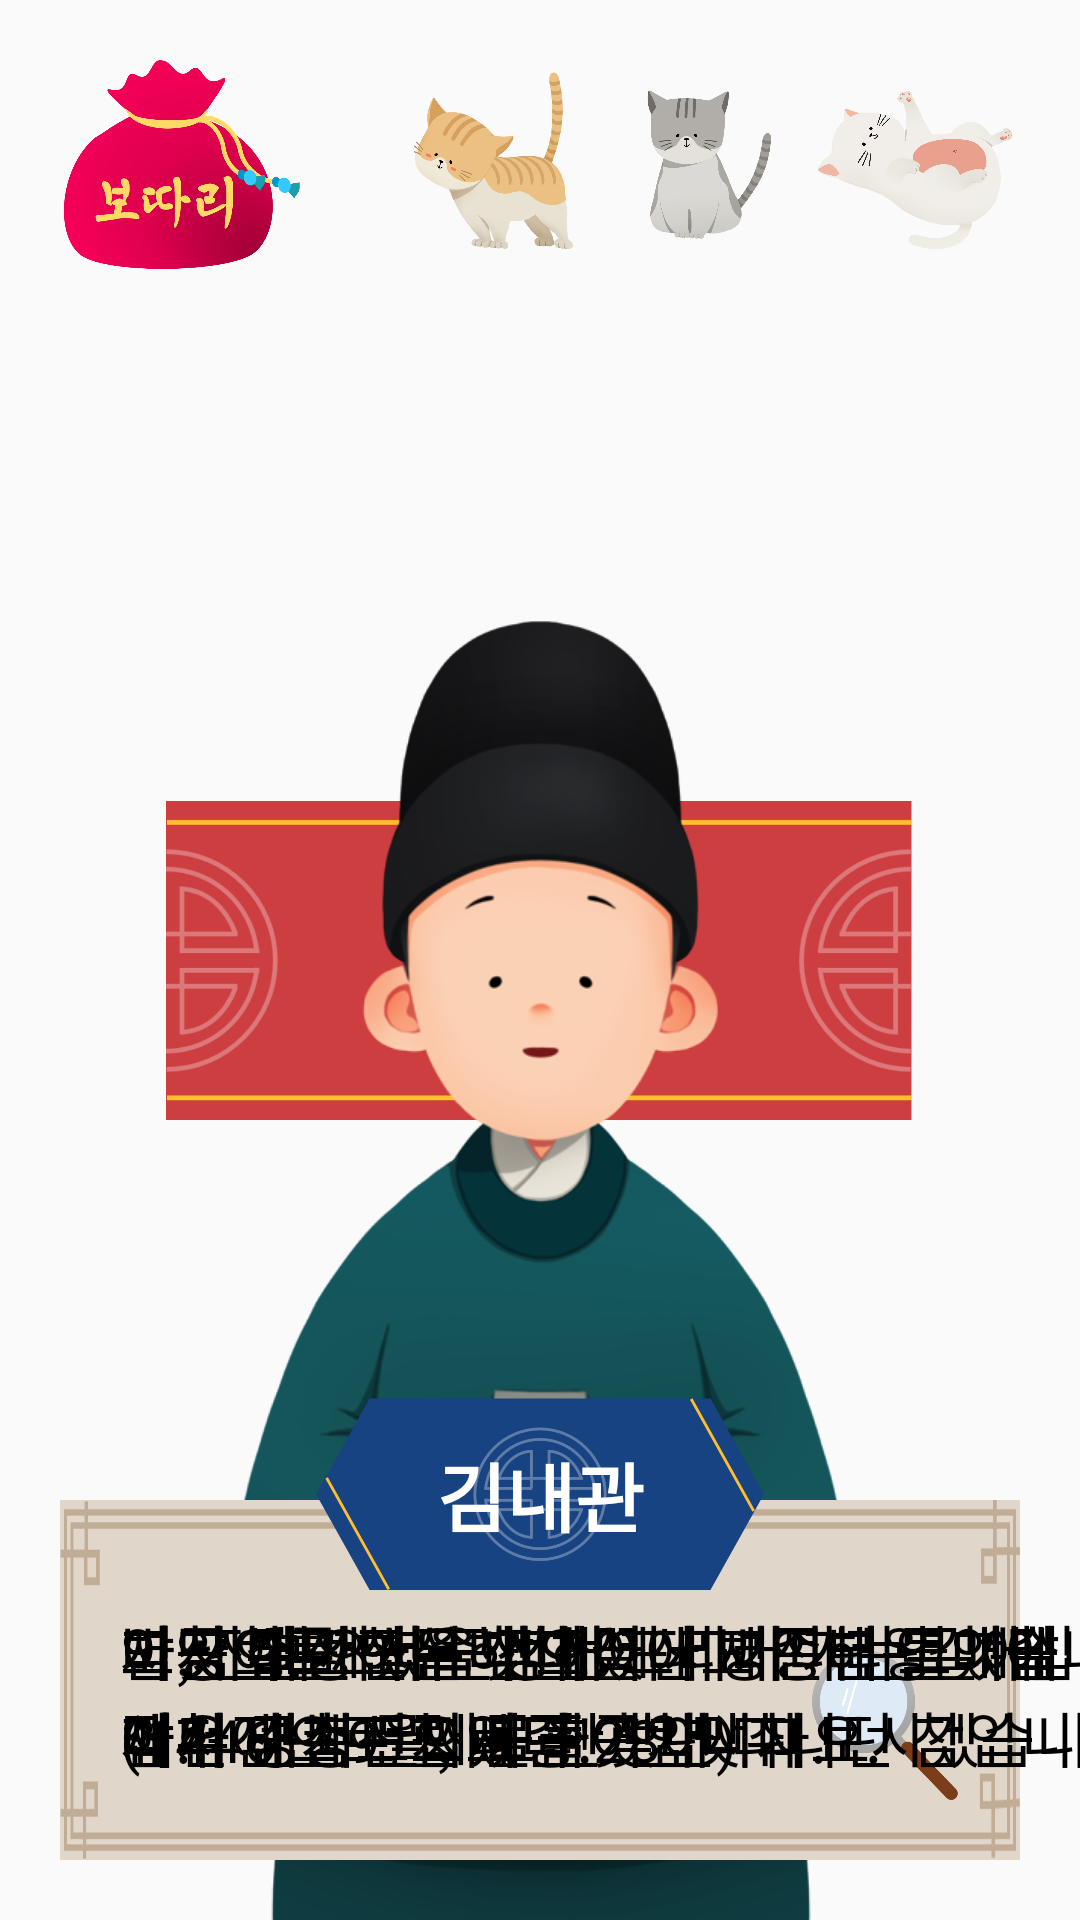

The Android layout XML behind this screen, and the referenced resources:
<!-- AndroidManifest.xml: application theme AppTheme -->
<!-- res/layout/activity_sujeong.xml -->
<?xml version="1.0" encoding="utf-8"?>
<android.support.constraint.ConstraintLayout xmlns:android="http://schemas.android.com/apk/res/android"
    xmlns:app="http://schemas.android.com/apk/res-auto"
    xmlns:tools="http://schemas.android.com/tools"
    android:layout_width="match_parent"
    android:layout_height="match_parent"
    tools:context=".Sujeong">

    
    <ImageView
        android:id="@+id/sujeong"
        android:layout_width="match_parent"
        android:layout_height="match_parent"
        android:background="@drawable/sujeong" />

    
    <ImageView
        android:id="@+id/sujeong_title_bg"
        android:layout_width="250dp"
        android:layout_height="wrap_content"
        android:scaleType="fitCenter"
        android:adjustViewBounds="true"
        app:layout_constraintTop_toTopOf="parent"
        app:layout_constraintBottom_toBottomOf="parent"
        app:layout_constraintLeft_toLeftOf="parent"
        app:layout_constraintRight_toRightOf="parent"
        android:src="@drawable/building_name" />

    
    <TextView
        android:id="@+id/sujeong_title"
        android:layout_width="wrap_content"
        android:layout_height="wrap_content"
        app:layout_constraintTop_toTopOf="parent"
        app:layout_constraintBottom_toBottomOf="parent"
        app:layout_constraintLeft_toLeftOf="parent"
        app:layout_constraintRight_toRightOf="parent"
        android:text="@string/sujeong_title"
        android:fontFamily="@font/m_hunmin"
        android:textSize="30sp"
        android:textColor="#FFFFFF"
        android:textStyle="bold" />

    
    <ImageView
        android:id="@+id/sujeong_naesi"
        android:layout_width="400dp"
        android:layout_height="wrap_content"
        android:scaleType="fitCenter"
        android:adjustViewBounds="true"
        app:layout_constraintBottom_toBottomOf="parent"
        app:layout_constraintLeft_toLeftOf="parent"
        app:layout_constraintRight_toRightOf="parent"
        android:src="@drawable/naesi"
        android:background="#00ff0000" />

    
    <ImageView
        android:id="@+id/sujeong_naesi2"
        android:layout_width="400dp"
        android:layout_height="wrap_content"
        android:scaleType="fitCenter"
        android:adjustViewBounds="true"
        app:layout_constraintBottom_toBottomOf="parent"
        app:layout_constraintLeft_toLeftOf="parent"
        app:layout_constraintRight_toRightOf="parent"
        android:src="@drawable/naesi2"
        android:background="#00ff0000" />

    
    <ImageButton
        android:id="@+id/sujeong_dialog"
        android:layout_width="match_parent"
        android:layout_height="120dp"
        app:layout_constraintBottom_toBottomOf="parent"
        app:layout_constraintLeft_toLeftOf="parent"
        app:layout_constraintRight_toRightOf="parent"
        android:layout_marginBottom="20dp"
        android:layout_marginLeft="20dp"
        android:layout_marginRight="20dp"
        android:background="@drawable/dialog_bg" />

    
    <ImageView
        android:id="@+id/sujeong_nametag"
        android:layout_width="150dp"
        android:layout_height="wrap_content"
        android:scaleType="fitCenter"
        android:adjustViewBounds="true"
        app:layout_constraintBottom_toTopOf="@id/sujeong_naesi_s1"
        app:layout_constraintLeft_toLeftOf="parent"
        app:layout_constraintRight_toRightOf="parent"
        android:src="@drawable/nametag" />

    
    <TextView
        android:id="@+id/sujeong_name"
        android:layout_width="wrap_content"
        android:layout_height="wrap_content"
        app:layout_constraintTop_toTopOf="@id/sujeong_nametag"
        app:layout_constraintBottom_toBottomOf="@id/sujeong_nametag"
        app:layout_constraintLeft_toLeftOf="parent"
        app:layout_constraintRight_toRightOf="parent"
        android:text="@string/naesi_name"
        android:fontFamily="@font/m_jeongja"
        android:textSize="25sp"
        android:textColor="#FFFFFF"
        android:textStyle="bold" />

    
    <ImageView
        android:id="@+id/sujeong_info_icon"
        android:layout_width="50dp"
        android:layout_height="50dp"
        app:layout_constraintBottom_toBottomOf="@id/sujeong_dialog"
        app:layout_constraintRight_toRightOf="@id/sujeong_dialog"
        android:layout_margin="20dp"
        android:src="@drawable/building_info_icon" />

    
    <TextView
        android:id="@+id/sujeong_naesi_s1"
        android:layout_width="wrap_content"
        android:layout_height="wrap_content"
        app:layout_constraintTop_toTopOf="@id/sujeong_dialog"
        app:layout_constraintBottom_toBottomOf="@id/sujeong_dialog"
        app:layout_constraintLeft_toLeftOf="@id/sujeong_dialog"
        app:layout_constraintVertical_bias="0.6"
        android:layout_margin="20dp"
        android:paddingTop="5dp"
        android:text="@string/sujeong_naesi_s1"
        android:fontFamily="@font/m_jeongja"
        android:textSize="20sp"
        android:textColor="#000000"
        android:maxLines="2" />

    <TextView
        android:id="@+id/sujeong_naesi_s2"
        android:layout_width="wrap_content"
        android:layout_height="wrap_content"
        app:layout_constraintTop_toTopOf="@id/sujeong_dialog"
        app:layout_constraintBottom_toBottomOf="@id/sujeong_dialog"
        app:layout_constraintLeft_toLeftOf="@id/sujeong_dialog"
        app:layout_constraintVertical_bias="0.6"
        android:layout_margin="20dp"
        android:paddingTop="5dp"
        android:text="@string/sujeong_naesi_s2"
        android:fontFamily="@font/m_jeongja"
        android:textSize="20sp"
        android:textColor="#000000"
        android:maxLines="2" />

    <TextView
        android:id="@+id/sujeong_naesi_s3"
        android:layout_width="wrap_content"
        android:layout_height="wrap_content"
        app:layout_constraintTop_toTopOf="@id/sujeong_dialog"
        app:layout_constraintBottom_toBottomOf="@id/sujeong_dialog"
        app:layout_constraintLeft_toLeftOf="@id/sujeong_dialog"
        app:layout_constraintVertical_bias="0.6"
        android:layout_margin="20dp"
        android:paddingTop="5dp"
        android:text="@string/sujeong_naesi_s3"
        android:fontFamily="@font/m_jeongja"
        android:textSize="20sp"
        android:textColor="#000000"
        android:maxLines="2" />

    <TextView
        android:id="@+id/sujeong_naesi_s4"
        android:layout_width="wrap_content"
        android:layout_height="wrap_content"
        app:layout_constraintTop_toTopOf="@id/sujeong_dialog"
        app:layout_constraintBottom_toBottomOf="@id/sujeong_dialog"
        app:layout_constraintLeft_toLeftOf="@id/sujeong_dialog"
        app:layout_constraintVertical_bias="0.6"
        android:layout_margin="20dp"
        android:paddingTop="5dp"
        android:text="@string/sujeong_naesi_s4"
        android:fontFamily="@font/m_jeongja"
        android:textSize="20sp"
        android:textColor="#000000"
        android:maxLines="2" />

    <TextView
        android:id="@+id/sujeong_naesi_s5"
        android:layout_width="wrap_content"
        android:layout_height="wrap_content"
        app:layout_constraintTop_toTopOf="@id/sujeong_dialog"
        app:layout_constraintBottom_toBottomOf="@id/sujeong_dialog"
        app:layout_constraintLeft_toLeftOf="@id/sujeong_dialog"
        app:layout_constraintVertical_bias="0.6"
        android:layout_margin="20dp"
        android:paddingTop="5dp"
        android:text="@string/sujeong_naesi_s5"
        android:fontFamily="@font/m_jeongja"
        android:textSize="20sp"
        android:textColor="#000000"
        android:maxLines="2" />

    <TextView
        android:id="@+id/sujeong_naesi_s6"
        android:layout_width="wrap_content"
        android:layout_height="wrap_content"
        app:layout_constraintTop_toTopOf="@id/sujeong_dialog"
        app:layout_constraintBottom_toBottomOf="@id/sujeong_dialog"
        app:layout_constraintLeft_toLeftOf="@id/sujeong_dialog"
        app:layout_constraintVertical_bias="0.6"
        android:layout_margin="20dp"
        android:paddingTop="5dp"
        android:text="@string/sujeong_naesi_s6"
        android:fontFamily="@font/m_jeongja"
        android:textSize="20sp"
        android:textColor="#000000"
        android:maxLines="2" />

    <TextView
        android:id="@+id/sujeong_naesi_s7"
        android:layout_width="wrap_content"
        android:layout_height="wrap_content"
        app:layout_constraintTop_toTopOf="@id/sujeong_dialog"
        app:layout_constraintBottom_toBottomOf="@id/sujeong_dialog"
        app:layout_constraintLeft_toLeftOf="@id/sujeong_dialog"
        app:layout_constraintVertical_bias="0.6"
        android:layout_margin="20dp"
        android:paddingTop="5dp"
        android:text="@string/sujeong_naesi_s7"
        android:fontFamily="@font/m_jeongja"
        android:textSize="20sp"
        android:textColor="#000000"
        android:maxLines="2" />

    <RelativeLayout
        android:layout_width="match_parent"
        android:layout_height="match_parent"
        android:layout_margin="20dp">

        
        <ImageButton
            android:id="@+id/sujeong_pack"
            android:layout_width="80dp"
            android:layout_height="wrap_content"
            android:scaleType="fitCenter"
            android:adjustViewBounds="true"
            android:layout_alignParentLeft="true"
            android:src="@drawable/pack"
            android:background="#00ff0000" />

        
        
        <ImageView
            android:id="@+id/sujeong_cat1"
            android:layout_width="70dp"
            android:layout_height="wrap_content"
            android:scaleType="fitCenter"
            android:layout_alignParentRight="true"
            android:adjustViewBounds="true"
            android:src="@drawable/cat1" />

        
        <ImageView
            android:id="@+id/sujeong_cat2"
            android:layout_width="70dp"
            android:layout_height="wrap_content"
            android:scaleType="fitCenter"
            android:adjustViewBounds="true"
            android:layout_toLeftOf="@id/sujeong_cat1"
            android:layout_alignBottom="@id/sujeong_cat1"
            android:src="@drawable/cat2" />

        
        <ImageView
            android:id="@+id/sujeong_cat3"
            android:layout_width="70dp"
            android:layout_height="wrap_content"
            android:scaleType="fitCenter"
            android:adjustViewBounds="true"
            android:layout_toLeftOf="@id/sujeong_cat2"
            android:layout_alignBottom="@id/sujeong_cat1"
            android:src="@drawable/cat3" />

    </RelativeLayout>

</android.support.constraint.ConstraintLayout>
<!-- resources referenced by this layout -->
<resources>
  <!-- drawable building_info_icon: png bitmap (drawable-xxhdpi, 17322 bytes) -->
  <!-- drawable cat1: png bitmap (drawable, 598403 bytes) -->
  <!-- drawable cat2: png bitmap (drawable, 319770 bytes) -->
  <!-- drawable cat3: png bitmap (drawable, 437814 bytes) -->
  <!-- drawable dialog_bg: png bitmap (drawable-xxhdpi, 1467 bytes) -->
  <!-- drawable naesi: png bitmap (drawable, 176373 bytes) -->
  <!-- drawable naesi2: png bitmap (drawable-xxhdpi, 176534 bytes) -->
  <!-- drawable nametag: png bitmap (drawable, 22871 bytes) -->
  <!-- drawable pack: png bitmap (drawable, 45837 bytes) -->
  <string name="naesi_name">김내관</string>
  <string name="sujeong_naesi_s1">
          마침 잘 오셨습니다!\n어디에 계신지 몰라 찾아 다니던 참입니다.</string>
  <string name="sujeong_naesi_s2">
          고양이를 모두 찾으셨다고 전해 들었습니다.\n매우 경축드립니다!</string>
  <string name="sujeong_naesi_s3">
          자, 전하께서 근정전에서 기다리고 계십니다. </string>
  <string name="sujeong_naesi_s4">
          이 기쁜 소식을 전해 드리러 가는 길에\n제가 내는 문제도 한 번 맞춰 보시겠습니까?</string>
  <string name="sujeong_naesi_s5">
          이곳 수정전은 선대이신 세종대왕 대에\n집현전으로 쓰였던 곳입니다. </string>
  <string name="sujeong_naesi_s6">
          밤낮으로 연구하신 끝에 병인년 열매달(1446년 9월, 세종 28년)\n훈민정음을 창제하셨던 곳이기도 하지요.</string>
  <string name="sujeong_naesi_s7">
          역시 대단하십니다.\n앞서 근정전으로 들어가시지요.</string>
  <string name="sujeong_title">수정전</string>
  <style name="AppTheme" parent="Theme.AppCompat.Light.DarkActionBar">
          
          <item name="colorPrimary">@color/colorPrimary</item>
          <item name="colorPrimaryDark">@color/colorPrimaryDark</item>
          <item name="colorAccent">@color/colorAccent</item>
  
          
          <item name="windowActionBar">false</item>
          <item name="windowNoTitle">true</item>
      </style>
  <color name="colorPrimary">#C1AD95</color>
  <color name="colorPrimaryDark">#FDBF30</color>
  <color name="colorAccent">#184382</color>
</resources>
